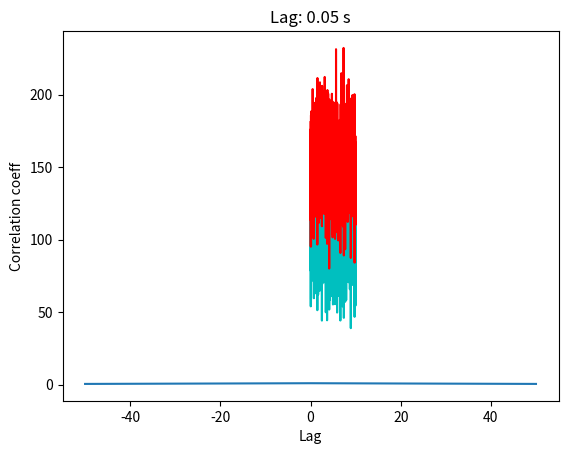
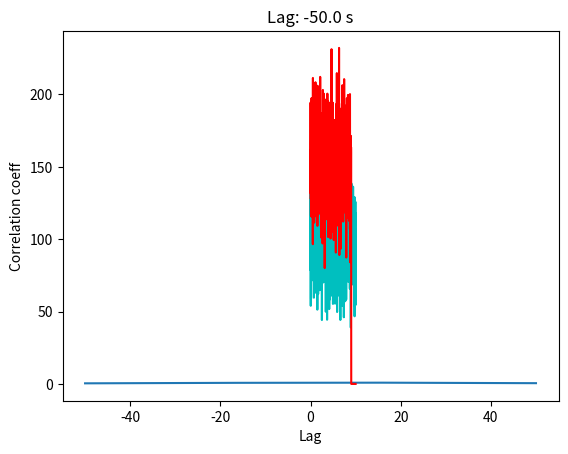
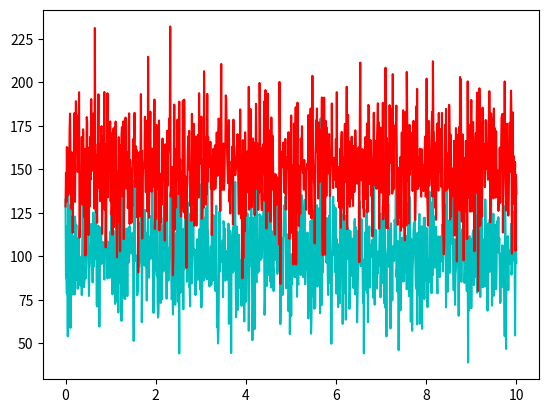

These figures' Python source, in order:
from numpy.random import randn
from numpy.random import seed
from numpy import cov
import numpy as np
import matplotlib.pyplot as plt
from scipy import signal
from scipy.stats import spearmanr
from scipy.stats import pearsonr
from scipy.stats import shapiro


def lag_finder(y1, y2, sr):
    n = len(y1)
    corr = signal.correlate(y1, y2, mode='same') / np.sqrt(signal.correlate(y1, y1, mode='same')[int(n/2)] * signal.correlate(y2, y2, mode='same')[int(n/2)])
    delay_arr = np.linspace(-0.5*n/sr, 0.5*n/sr, n)
    
    stat1, p1 = shapiro(y1)
    stat2, p2 = shapiro(y2)
    alpha=0.05
    print(p1)
    print(p2)
    if (p1< alpha) and (p2 < alpha):
        calc_corr, _ = spearmanr(y1, y2)
        print('The two data sets are not normally distrubited')                
    
    else:
        calc_corr,_=pearsonr(y1, y2)

    
    if calc_corr>0:
        delay = delay_arr[np.argmax(corr)]
    else:
        delay = delay_arr[np.argmin(corr)]
   
    print('y2 started ' + str(delay) +  ' after y1')    
    plt.figure()
    plt.plot(delay_arr, corr)
    plt.title('Lag: ' + str(np.round(delay, 3)) + ' s')
    plt.xlabel('Lag')
    plt.ylabel('Correlation coeff')
    plt.show()
    return delay,corr,calc_corr
    


def fraction_shifting(signal,delay):
    
    fs=10
    
    # 1. Take the FFT
    fftData = np.fft.fft(signal)
    
    # 2. Construct the phase shift
    
    tDelayInSamples = delay * fs
    N = fftData.shape[0]
    k = np.linspace(0, N-1, N)
    timeDelayPhaseShift = np.exp(((-2*np.pi*1j*k*tDelayInSamples)/(N)) + (tDelayInSamples*np.pi*1j))
    
    # 3. Do the fftshift on the phase shift coefficients
    timeDelayPhaseShift = np.fft.fftshift(timeDelayPhaseShift)
    
    # 4. Multiply the fft data with the coefficients to apply the time shift
    fftWithDelay = np.multiply(fftData, timeDelayPhaseShift)
    
    # 5. Do the IFFT
    shifted_signal = np.fft.ifft(fftWithDelay)
    
    print("The time delay is %f seconds" % delay)
    print("The time delay in samples is %f samples" % tDelayInSamples)
    print("The correction phase shift is %f pi" % (tDelayInSamples))
    
   
    return shifted_signal

# seed random number generator
seed(1)
# prepare data
time=np.linspace(0,10,1000)
data1 = 20 * randn(1000) + 100
data2 = data1 + (10 * randn(1000) + 50)
# calculate covariance matrix
covariance = cov(data1, data2)
print(covariance)

corr, _ = pearsonr(data1, data2)
print('Pearsons correlation: %.3f' % corr)

data1=data1[:,np.newaxis]
data2=data2[:,np.newaxis]
delay,corr,spearman_corr=lag_finder(data1,data2,10)


#############################################################################3

plt.plot(time,data1,'c')
plt.plot(time,data2,'r')


data2_shifted=np.vstack((data2[100:len(data2),:],np.zeros((100,1))))
delay,corr,calc_corr=lag_finder(data1,data2_shifted,10)


plt.plot(time,data1,'c')
plt.plot(time,data2_shifted,'r')


corrected_data2=fraction_shifting(np.squeeze(data2),delay)

plt.figure()
plt.plot(time,data1,'c')
plt.plot(time,corrected_data2,'r')
